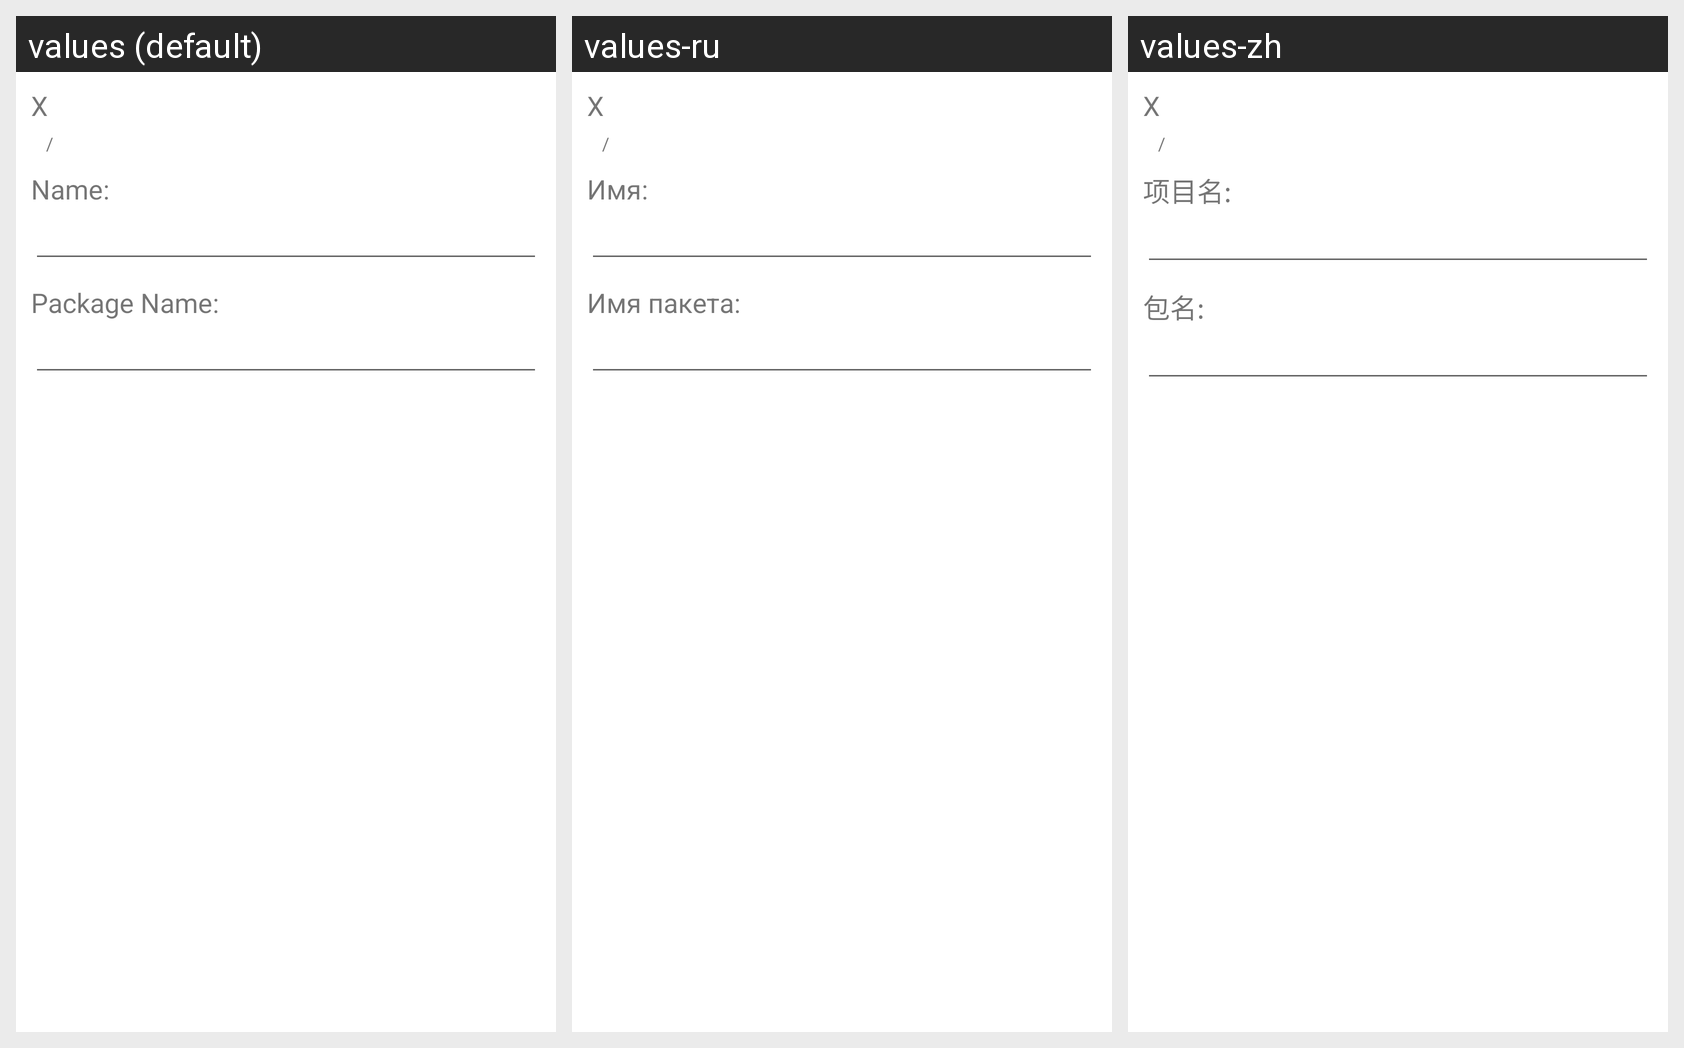

Here is an Android app screen in its default locale and in the app's own translations. Write out the translated-string differences for the strings that appear on this screen.
Android screen res/layout/createproject.xml rendered under 3 locales, left to right: values (default), values-ru, values-zh. Device: Nexus 5 (rendered at 1080×1920; each locale shown at half size, 540×960, under a caption strip naming it); theme Theme.MaterialComponents.DayNight.NoActionBar.
Strings drawn on this screen, with the default value and each locale's value (text and hints the layout hard-codes, and strings that could not be matched under every locale, appear in the picture but are not listed):

dialog_create_project_name
  values: Name:
  values-ru: Имя:
  values-zh: 项目名:

dialog_create_project_package_name
  values: Package Name:
  values-ru: Имя пакета:
  values-zh: 包名:
